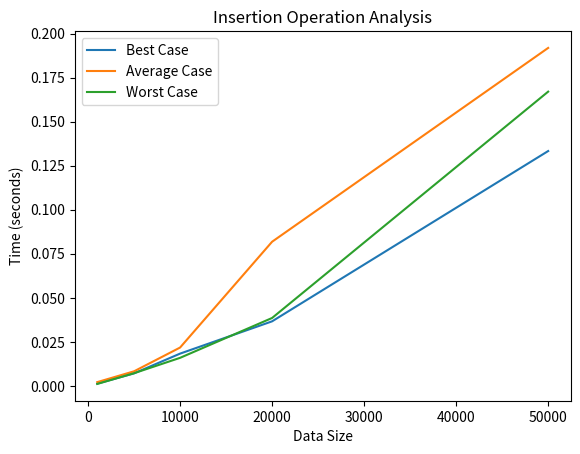

Recreate this plot in Python.
import time
import random
import matplotlib.pyplot as plt

class BTreeNode:
    def __init__(self, leaf=True):
        self.leaf = leaf
        self.keys = []
        self.children = []

    def split_child(self, idx, child):
        t = BTree.t
        new_child = BTreeNode(leaf=child.leaf)
        self.children.insert(idx + 1, new_child)
        self.keys.insert(idx, child.keys[t - 1])
        new_child.keys = child.keys[t:]
        child.keys = child.keys[:t - 1]
        if not child.leaf:
            new_child.children = child.children[t:]
            child.children = child.children[:t]

    def insert_non_full(self, key):
        i = len(self.keys) - 1
        if self.leaf:
            self.keys.append(None)
            while i >= 0 and key < self.keys[i]:
                self.keys[i + 1] = self.keys[i]
                i -= 1
            self.keys[i + 1] = key
        else:
            while i >= 0 and key < self.keys[i]:
                i -= 1
            i += 1
            if len(self.children[i].keys) == (2 * BTree.t) - 1:
                self.split_child(i, self.children[i])
                if key > self.keys[i]:
                    i += 1
            self.children[i].insert_non_full(key)

    def find_key(self, key):
        i = 0
        while i < len(self.keys) and key > self.keys[i]:
            i += 1
        return i

    # Other methods...

class BTree:
    def __init__(self, t):
        self.root = BTreeNode(leaf=True)
        BTree.t = t

    def insert(self, key):
        root = self.root
        if len(root.keys) == (2 * BTree.t) - 1:
            new_root = BTreeNode(leaf=False)
            new_root.children.append(self.root)
            new_root.split_child(0, self.root)
            self.root = new_root
        self.root.insert_non_full(key)

    # Other methods...

class BenchmarkBTree:
    def __init__(self, t):
        self.btree = BTree(t)

    def generate_random_data(self, size):
        return [random.randint(1, 1000000) for _ in range(size)]

    def benchmark_insertion(self, data):
        start_time = time.time()
        for key in data:
            self.btree.insert(key)
        end_time = time.time()
        return end_time - start_time

    def analyze_insertion(self, data_sizes):
        best_case_times = []
        average_case_times = []
        worst_case_times = []

        for size in data_sizes:
            data = self.generate_random_data(size)

            # Best case: Already balanced tree
            self.btree = BTree(3)
            insertion_time = self.benchmark_insertion(data)
            best_case_times.append(insertion_time)

            # Worst case: Tree needs rebalancing after each insertion
            self.btree = BTree(3)
            self.btree.insert(data[0])
            insertion_time = self.benchmark_insertion(data[1:])
            worst_case_times.append(insertion_time)

            # Average case: Uniformly distributed keys
            insertion_time = self.benchmark_insertion(data)
            average_case_times.append(insertion_time)

        return best_case_times, average_case_times, worst_case_times

def plot_insertion_analysis(data_sizes, best_case_times, average_case_times, worst_case_times):
    plt.plot(data_sizes, best_case_times, label='Best Case')
    plt.plot(data_sizes, average_case_times, label='Average Case')
    plt.plot(data_sizes, worst_case_times, label='Worst Case')
    plt.xlabel('Data Size')
    plt.ylabel('Time (seconds)')
    plt.title('Insertion Operation Analysis')
    plt.legend()
    plt.show()

# Example usage:
btree = BenchmarkBTree(3)
data_sizes = [1000, 5000, 10000, 20000, 50000]  # Varying data sizes

best_case_times, average_case_times, worst_case_times = btree.analyze_insertion(data_sizes)

plot_insertion_analysis(data_sizes, best_case_times, average_case_times, worst_case_times)
